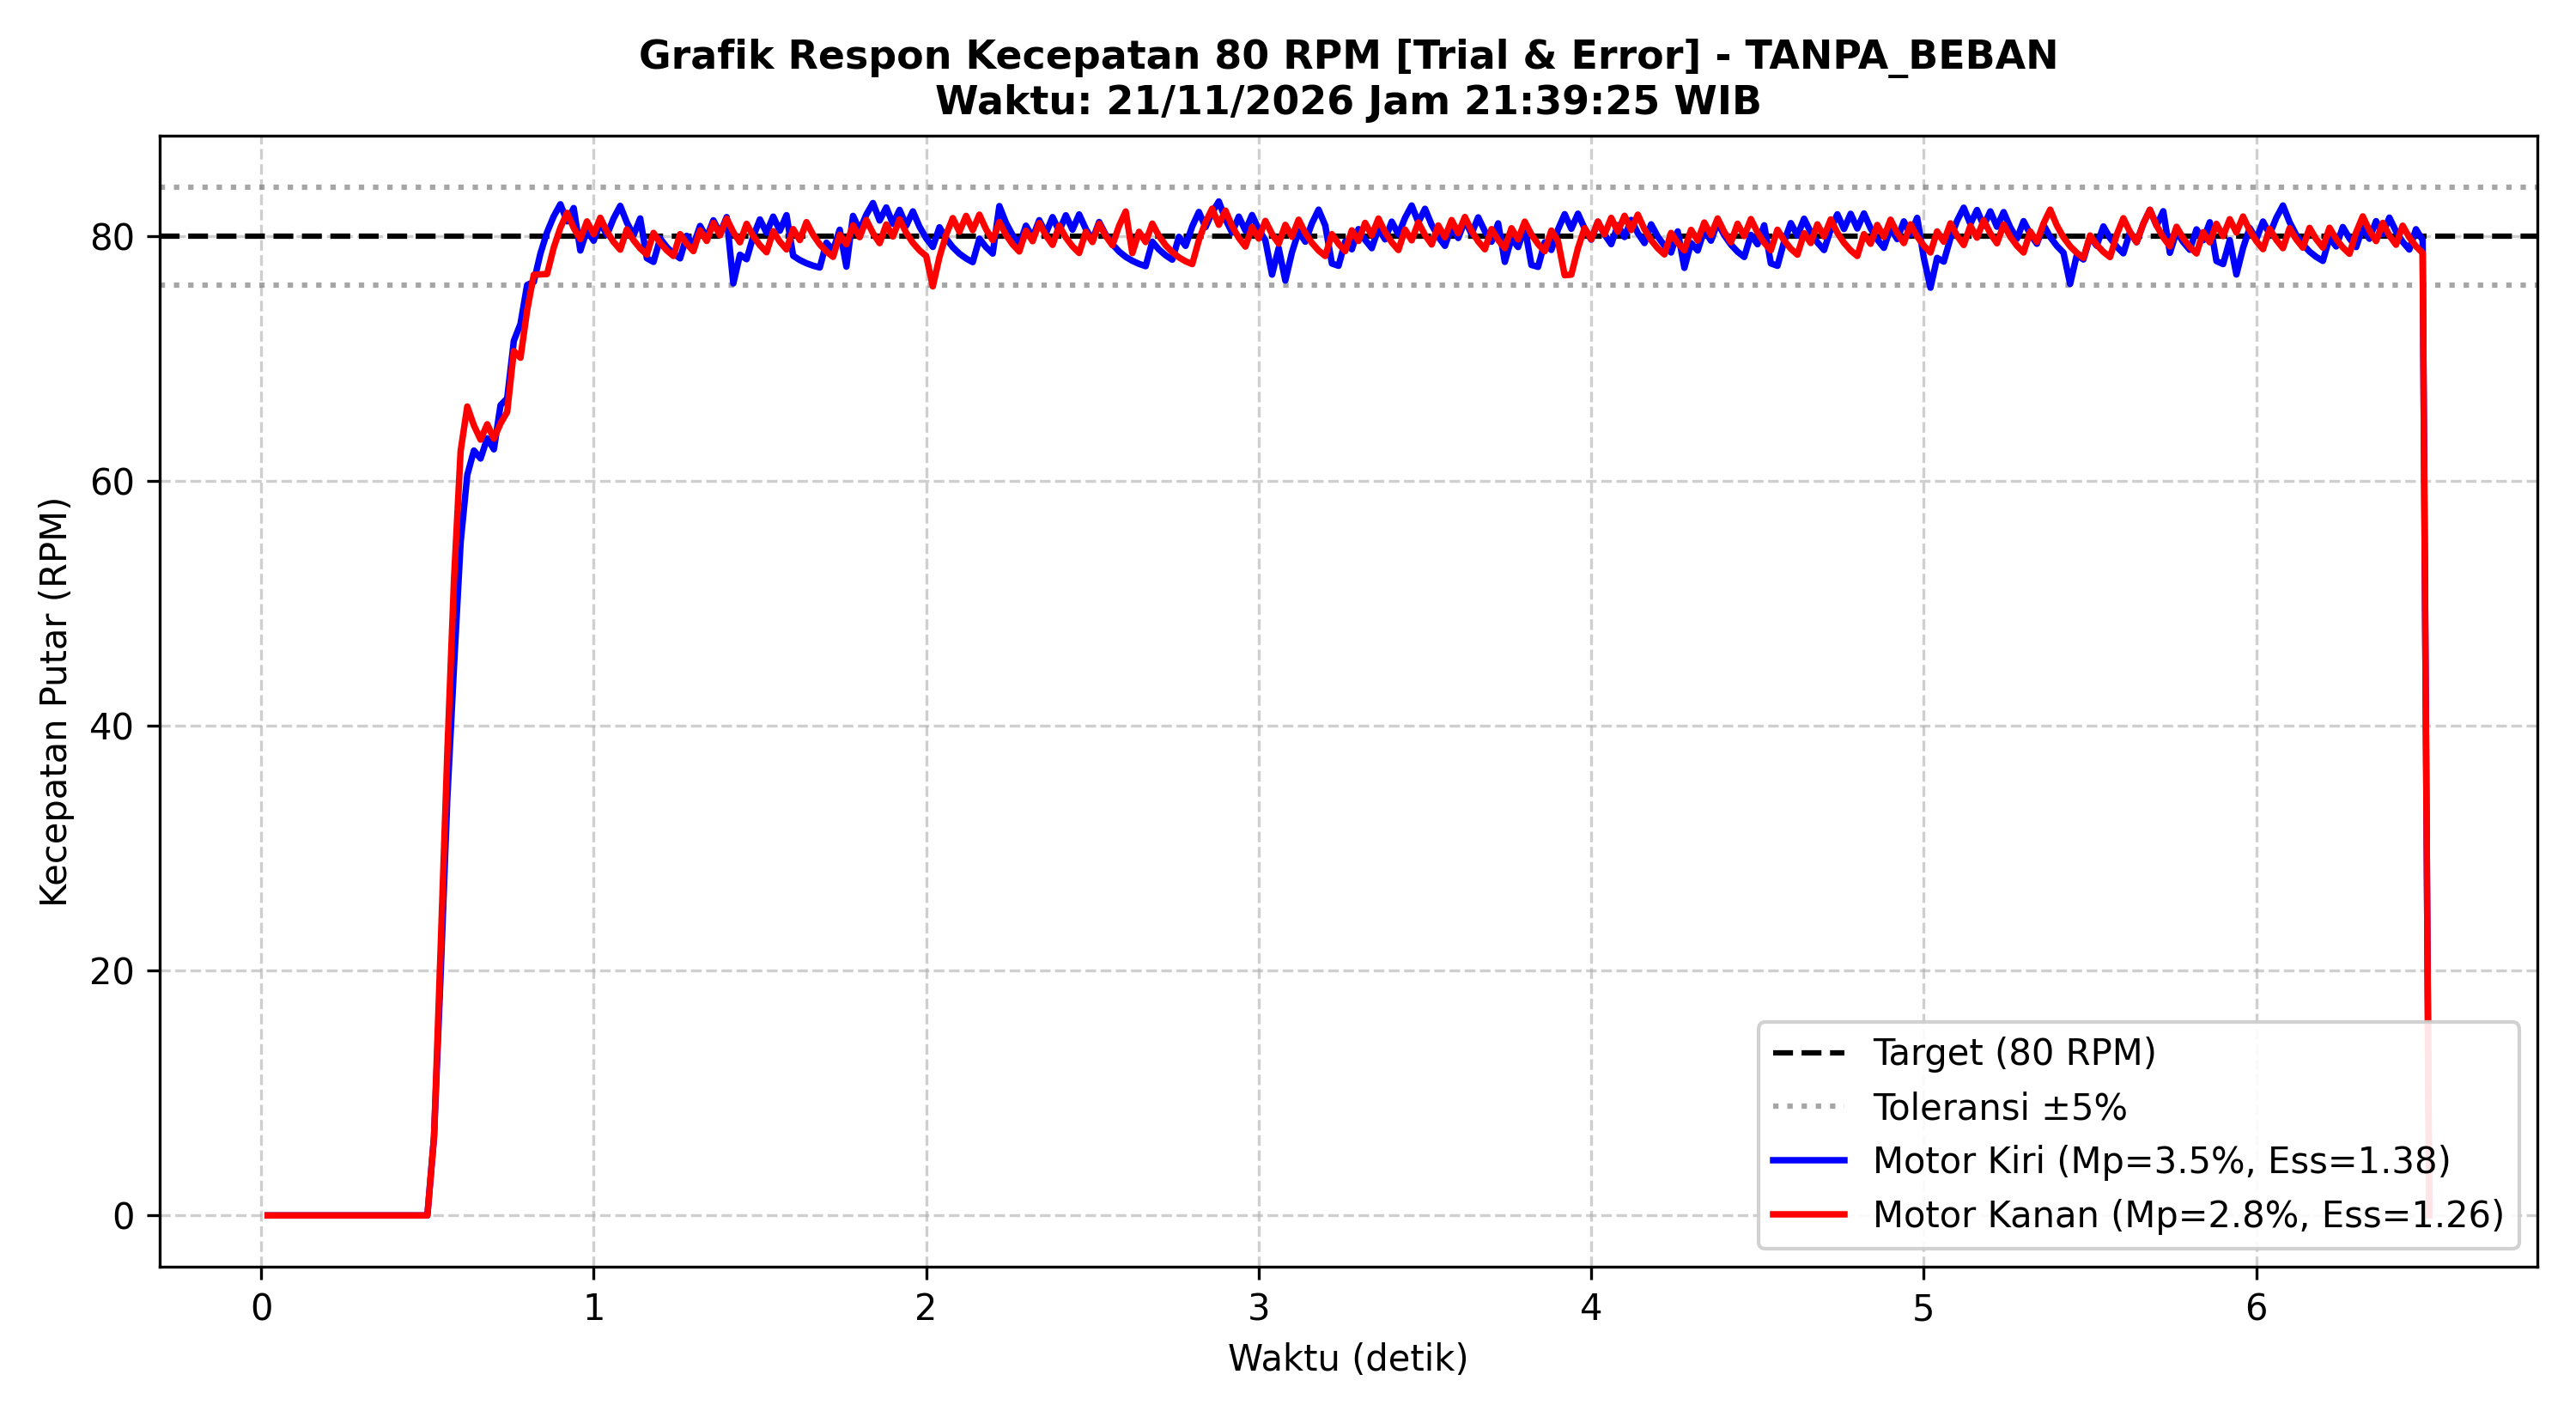

Values plotted in this chart, from the file beside it:
Time_s, Target_RPM_L, Actual_RPM_L, PWM_L, Error_L, Target_RPM_R, Actual_RPM_R, PWM_R, Error_R
0.020, 0.0, 0.00, 0, 0.00, 0.0, 0.00, 0, 0.00
0.040, 0.0, 0.00, 0, 0.00, 0.0, 0.00, 0, 0.00
0.060, 0.0, 0.00, 0, 0.00, 0.0, 0.00, 0, 0.00
0.080, 0.0, 0.00, 0, 0.00, 0.0, 0.00, 0, 0.00
0.100, 0.0, 0.00, 0, 0.00, 0.0, 0.00, 0, 0.00
0.120, 0.0, 0.00, 0, 0.00, 0.0, 0.00, 0, 0.00
0.140, 0.0, 0.00, 0, 0.00, 0.0, 0.00, 0, 0.00
0.160, 0.0, 0.00, 0, 0.00, 0.0, 0.00, 0, 0.00
0.180, 0.0, 0.00, 0, 0.00, 0.0, 0.00, 0, 0.00
0.200, 0.0, 0.00, 0, 0.00, 0.0, 0.00, 0, 0.00
0.220, 0.0, 0.00, 0, 0.00, 0.0, 0.00, 0, 0.00
0.240, 0.0, 0.00, 0, 0.00, 0.0, 0.00, 0, 0.00
0.260, 0.0, 0.00, 0, 0.00, 0.0, 0.00, 0, 0.00
0.280, 0.0, 0.00, 0, 0.00, 0.0, 0.00, 0, 0.00
0.300, 0.0, 0.00, 0, 0.00, 0.0, 0.00, 0, 0.00
0.320, 0.0, 0.00, 0, 0.00, 0.0, 0.00, 0, 0.00
0.340, 0.0, 0.00, 0, 0.00, 0.0, 0.00, 0, 0.00
0.360, 0.0, 0.00, 0, 0.00, 0.0, 0.00, 0, 0.00
0.380, 0.0, 0.00, 0, 0.00, 0.0, 0.00, 0, 0.00
0.400, 0.0, 0.00, 0, 0.00, 0.0, 0.00, 0, 0.00
0.420, 0.0, 0.00, 0, 0.00, 0.0, 0.00, 0, 0.00
0.440, 0.0, 0.00, 0, 0.00, 0.0, 0.00, 0, 0.00
0.460, 0.0, 0.00, 0, 0.00, 0.0, 0.00, 0, 0.00
0.480, 0.0, 0.00, 0, 0.00, 0.0, 0.00, 0, 0.00
0.500, 80.0, 0.00, 229, 80.00, 80.0, 0.00, 253, 80.00
0.520, 80.0, 6.42, 239, 73.58, 80.0, 6.42, 255, 73.58
0.540, 80.0, 19.78, 228, 60.22, 80.0, 21.92, 239, 58.08
0.560, 80.0, 34.08, 208, 45.92, 80.0, 37.83, 209, 42.17
0.580, 80.0, 44.81, 194, 35.19, 80.0, 51.89, 180, 28.11
0.600, 80.0, 54.99, 178, 25.01, 80.0, 62.44, 157, 17.56
0.620, 80.0, 60.49, 171, 19.51, 80.0, 66.08, 152, 13.92
0.640, 80.0, 62.48, 172, 17.52, 80.0, 64.53, 162, 15.47
0.660, 80.0, 61.83, 180, 18.17, 80.0, 63.37, 171, 16.63
0.680, 80.0, 63.48, 182, 16.52, 80.0, 64.63, 173, 15.37
0.700, 80.0, 62.58, 191, 17.42, 80.0, 63.45, 182, 16.55
0.720, 80.0, 66.18, 187, 13.82, 80.0, 64.69, 184, 15.31
0.740, 80.0, 66.75, 190, 13.25, 80.0, 65.63, 187, 14.37
0.760, 80.0, 71.44, 181, 8.56, 80.0, 70.61, 176, 9.39
0.780, 80.0, 72.83, 181, 7.17, 80.0, 70.06, 181, 9.94
0.800, 80.0, 76.01, 174, 3.99, 80.0, 73.93, 173, 6.07
0.820, 80.0, 76.25, 175, 3.75, 80.0, 76.84, 166, 3.16
0.840, 80.0, 78.58, 170, 1.42, 80.0, 76.87, 167, 3.13
0.860, 80.0, 80.32, 165, -0.32, 80.0, 76.90, 168, 3.10
0.880, 80.0, 81.62, 161, -1.62, 80.0, 79.06, 162, 0.94
0.900, 80.0, 82.60, 158, -2.60, 80.0, 80.68, 157, -0.68
0.920, 80.0, 81.20, 161, -1.20, 80.0, 81.90, 153, -1.90
0.940, 80.0, 82.29, 157, -2.29, 80.0, 80.67, 156, -0.67
0.960, 80.0, 78.82, 166, 1.18, 80.0, 79.75, 159, 0.25
0.980, 80.0, 80.50, 162, -0.50, 80.0, 81.20, 155, -1.20
1.000, 80.0, 79.62, 164, 0.38, 80.0, 80.15, 157, -0.15
1.020, 80.0, 81.10, 160, -1.10, 80.0, 81.50, 153, -1.50
1.040, 80.0, 80.08, 163, -0.08, 80.0, 80.37, 156, -0.37
1.060, 80.0, 81.44, 159, -1.44, 80.0, 79.52, 159, 0.48
1.080, 80.0, 82.47, 155, -2.47, 80.0, 78.89, 161, 1.11
1.100, 80.0, 81.10, 158, -1.10, 80.0, 80.55, 156, -0.55
1.120, 80.0, 80.07, 161, -0.07, 80.0, 79.66, 159, 0.34
1.140, 80.0, 81.44, 157, -1.44, 80.0, 78.99, 161, 1.01
1.160, 80.0, 78.19, 166, 1.81, 80.0, 78.49, 163, 1.51
1.180, 80.0, 77.89, 167, 2.11, 80.0, 80.26, 158, -0.26
1.200, 80.0, 79.80, 163, 0.20, 80.0, 79.44, 160, 0.56
... 281 more rows
